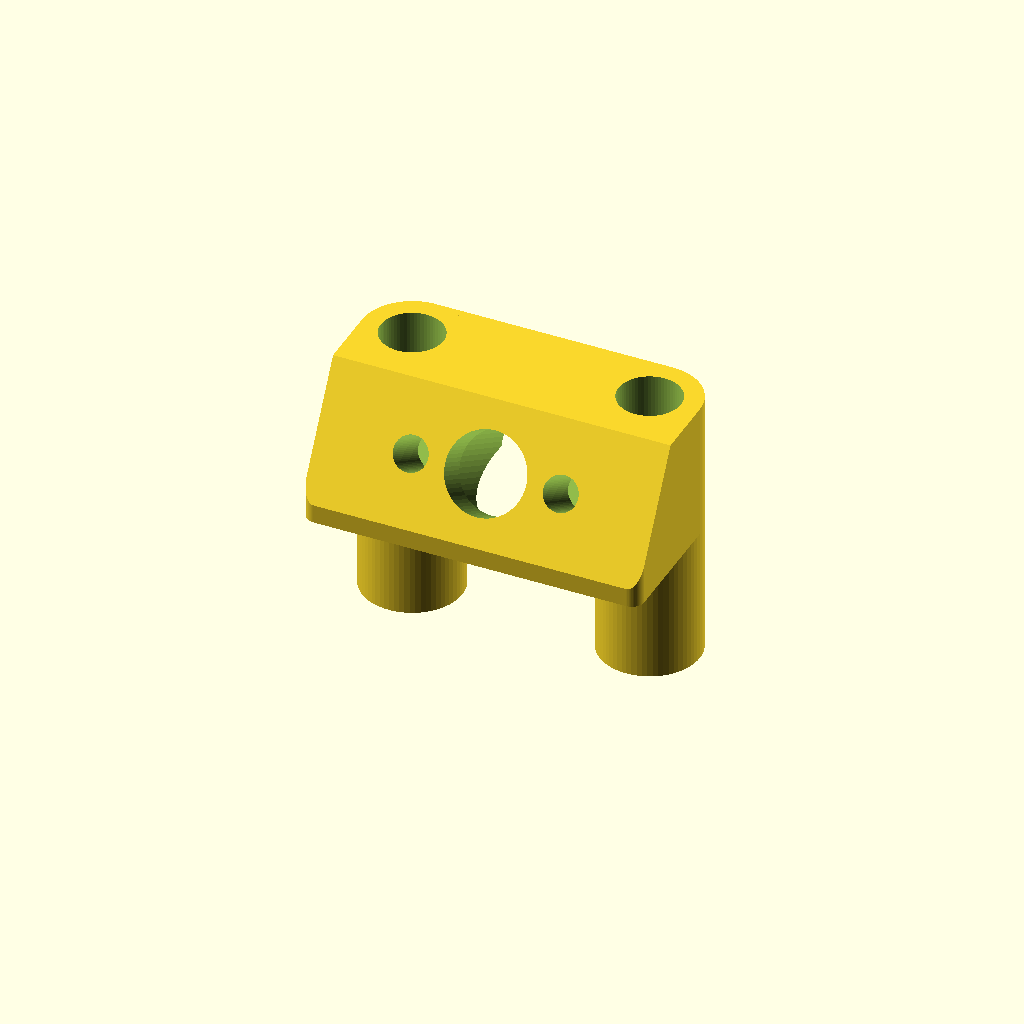
Cell 1 — every parameter at its default value.
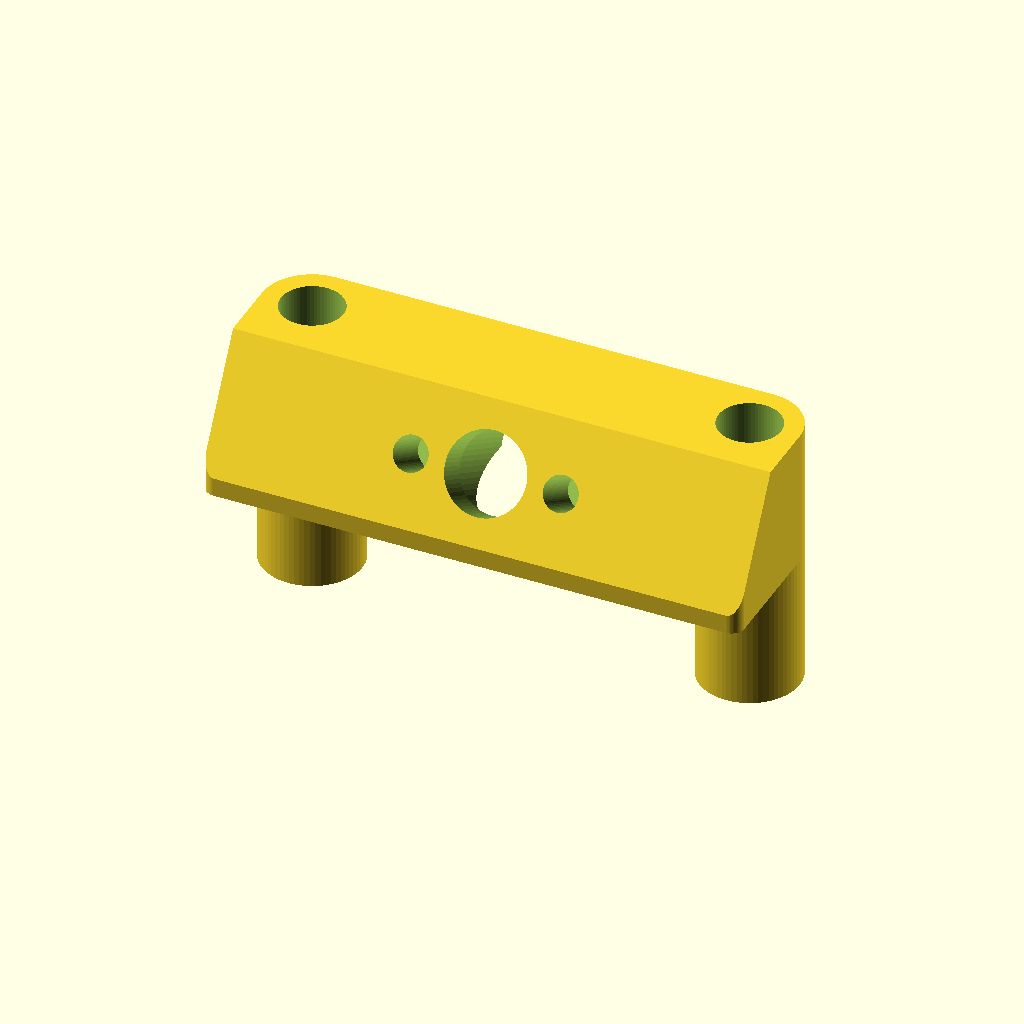
Cell 2: standoff_spacing = 35 (everything else at default).
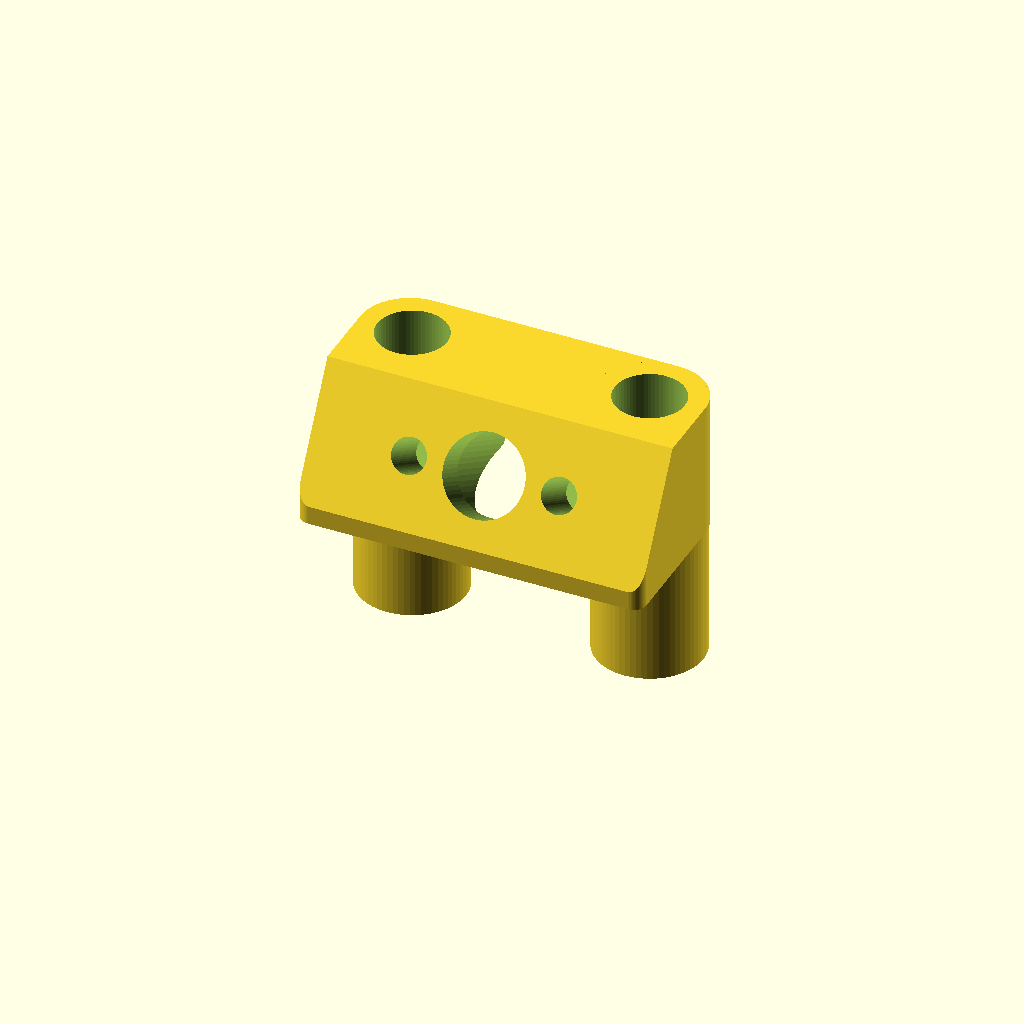
Cell 3 — bore_d set to 5.6, the other parameters unchanged.
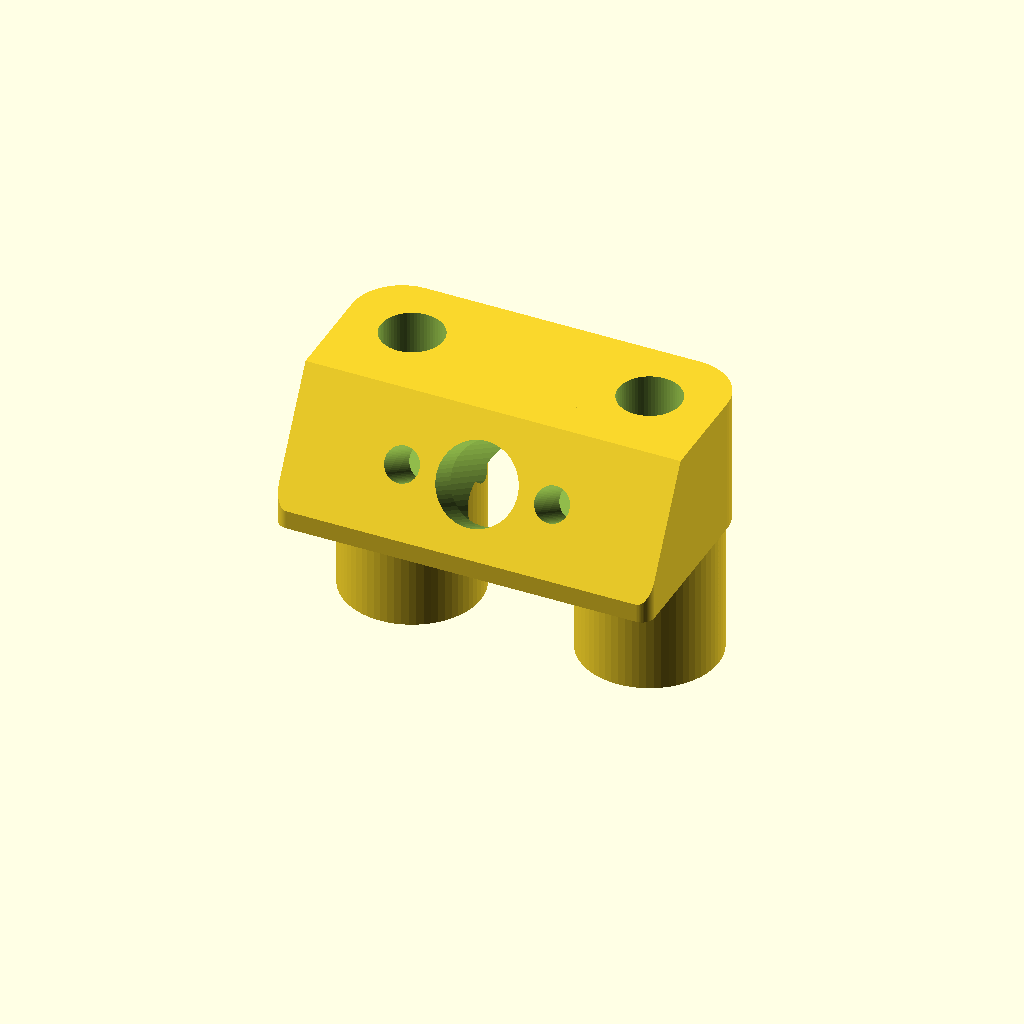
Cell 4: the same model with sleeve_wall = 3.
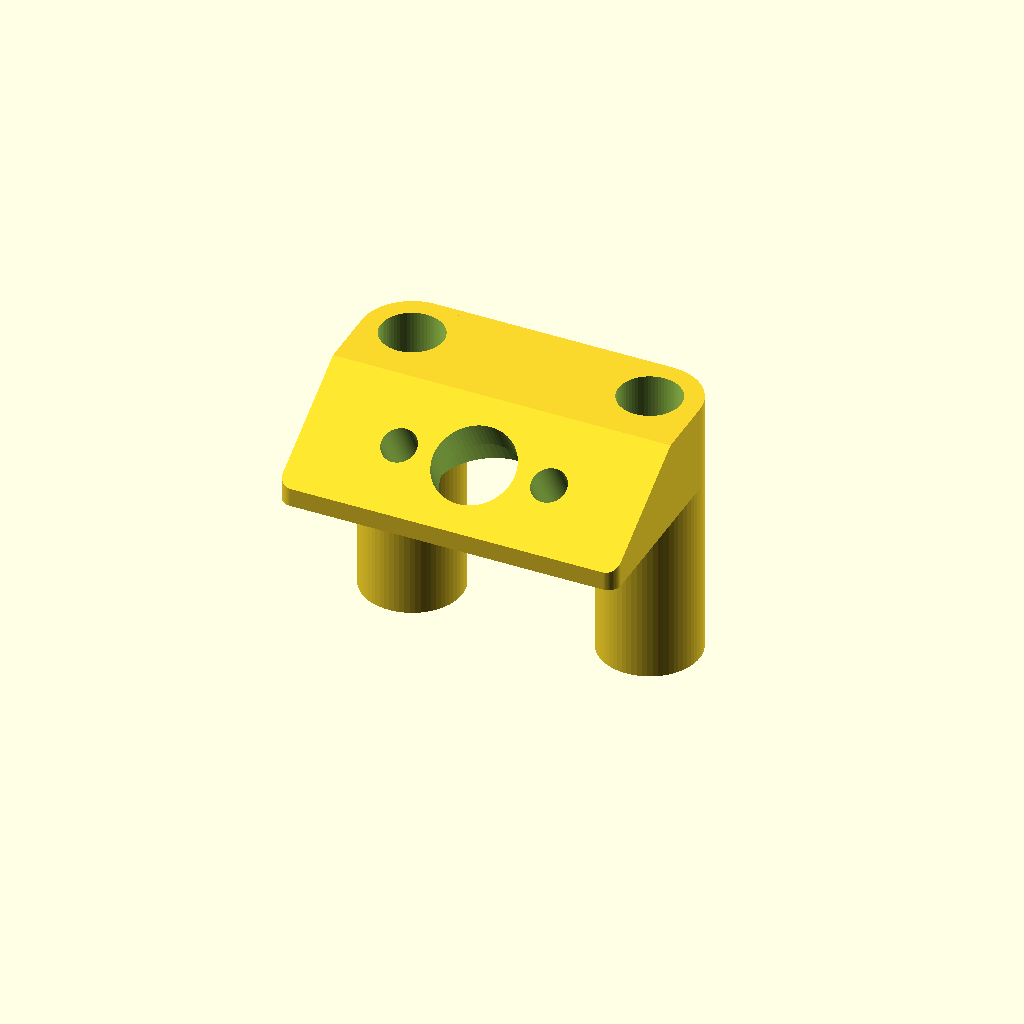
Cell 5: sma_elev = 60 (everything else at default).
One fixed orthographic camera (rotation 55°, 0°, 25°; colour scheme Cornfield) for every cell.
Source of the model, examples/source_one_v5_sma_mount.scad:
// SMA antenna mount for TBS Source One V5/V5.1, rear standoff pair.
// Sleeves fill the gap between plates so the mount can't slide or spin;
// the SMA face cantilevers out behind the frame. Slide on with the top plate off.
// X = across the frame, -Y = rearward, Z = up (installed). Print top-down (flip in slicer).
// Defaults measured from published V5 mounts (Printables 242325 / 255747) and TBS specs.
/* [Frame] */
// Rear standoff pair, centre-to-centre
standoff_spacing = 19; // [15:0.1:35]
// TPU: 4.85-5.0 grips the 5 mm standoff; PETG/PLA: 5.2-5.3 slides
bore_d = 5.0; // [4.6:0.05:5.6]
sleeve_wall = 1.5; // [1:0.1:3]
// Clear height between the plates the mount spans; 6 = short rings
sleeve_h = 22; // [6:0.5:30]

/* [SMA face] */
// Antenna angle above horizontal (references use 30-45)
sma_elev = 30; // [0:1:60]
// Face length along the slope; must fit the flange and screws
face_len = 11; // [8:0.5:16]
// Gap from the sleeve rear to the face top edge
face_setback = 1; // [0:0.5:6]
// Clamp wall: 3 for TBS pigtails, 2 for Rush
face_t = 3; // [1.5:0.5:5]
// Flat under the face bottom edge
lip_h = 1.5; // [0.5:0.5:4]

/* [SMA pigtail] */
// 1/4"-36 barrel clearance
sma_d = 6.5; // [6:0.1:7.5]
// Relief behind the clamp wall for the pigtail body / nut
pocket_d = 8.5; // [6:0.5:12]
// Self-tapping screws into the block (references: 2.75-3.1)
flange_hole_d = 2.8; // [0:0.1:3.5]
// TBS flange, confirmed on two references
flange_hole_spacing = 12; // [8:0.5:16]
// Blind depth; keep clear of the standoff bores
flange_hole_depth = 5; // [2:0.5:8]

/* [Shape] */
// Vertical corner radius of the block, front pair (4 matches round legs)
corner_r_front = 4; // [0:0.25:8]
// Vertical corner radius of the block, back pair (face side)
corner_r_back = 1; // [0:0.25:8]
// Square off the front half of both legs (uses corner_r_front)
square_legs_front = false;
// Square off the back half of both legs (uses corner_r_back)
square_legs_back = false;

/* [Hidden] */
$fn = 64;
sleeve_od = bore_d + 2 * sleeve_wall;
width = standoff_spacing + sleeve_od;
face_dz = face_len * cos(sma_elev);
face_dy = face_len * sin(sma_elev);
face_top_y = -sleeve_od / 2 - face_setback;
face_bot_y = face_top_y - face_dy;
block_z = sleeve_h - face_dz - lip_h;      // underside of the cantilever

assert(block_z > 0, "face too long for sleeve_h; shorten face_len or raise sma_elev");

// Children placed on the face centre, local +Z out of the face (rear and up).
module on_face() {
  translate([0, (face_top_y + face_bot_y) / 2, sleeve_h - face_dz / 2])
    rotate([90 - sma_elev, 0, 0]) children();
}

// Plan-view rectangle with separate front (+Y) and back (-Y) corner radii; r = 0 is square.
module rounded_rect(x0, x1, y0, y1, rf, rb) {
  f = max(rf, 0.01);
  b = max(rb, 0.01);
  hull() for (sx = [-1, 1]) {
    translate([sx < 0 ? x0 + f : x1 - f, y1 - f]) circle(r = f);
    translate([sx < 0 ? x0 + b : x1 - b, y0 + b]) circle(r = b);
  }
}

// Leg footprint: round by default; a squared half takes the matching corner radius.
module leg_plan() {
  r = sleeve_od / 2;
  rounded_rect(-r, r, -r, r,
               square_legs_front ? min(corner_r_front, r) : r,
               square_legs_back ? min(corner_r_back, r) : r);
}

module block() {
  depth = sleeve_od / 2 - face_bot_y;
  rmax = min(width / 2, depth / 2);
  intersection() {
    // YZ profile extruded along X: covers the sleeve tops, face cuts the top-rear corner
    rotate([90, 0, 90]) translate([0, 0, -width / 2])
      linear_extrude(width)
        polygon([[sleeve_od / 2, sleeve_h], [sleeve_od / 2, block_z],
                 [face_bot_y, block_z], [face_bot_y, block_z + lip_h],
                 [face_top_y, sleeve_h]]);
    translate([0, 0, -1]) linear_extrude(sleeve_h + 2)
      rounded_rect(-width / 2, width / 2, face_bot_y, sleeve_od / 2,
                   min(corner_r_front, rmax), min(corner_r_back, rmax));
  }
}

difference() {
  union() {
    for (s = [-1, 1]) translate([s * standoff_spacing / 2, 0, 0])
      linear_extrude(sleeve_h) leg_plan();
    block();
  }
  for (s = [-1, 1]) translate([s * standoff_spacing / 2, 0, -1])
    cylinder(h = sleeve_h + 2, d = bore_d);
  on_face() {
    translate([0, 0, -face_t - 1]) cylinder(h = face_t + 2, d = sma_d);
    translate([0, 0, -50 - face_t]) cylinder(h = 50, d = pocket_d);   // exits under/front for the cable
    for (s = [-1, 1]) translate([s * flange_hole_spacing / 2, 0, -flange_hole_depth])
      cylinder(h = flange_hole_depth + 1, d = flange_hole_d);
  }
}

echo(width = width, sleeve_od = sleeve_od, block_z = block_z, overhang_y = -face_bot_y);
Customizer parameters (derived from the source; name, type, default, range or options):
standoff_spacing: number, default 19, range 15 to 35, step 0.1
bore_d: number, default 5, range 4.6 to 5.6, step 0.05
sleeve_wall: number, default 1.5, range 1 to 3, step 0.1
sleeve_h: number, default 22, range 6 to 30, step 0.5
sma_elev: number, default 30, range 0 to 60, step 1
face_len: number, default 11, range 8 to 16, step 0.5
face_setback: number, default 1, range 0 to 6, step 0.5
face_t: number, default 3, range 1.5 to 5, step 0.5
lip_h: number, default 1.5, range 0.5 to 4, step 0.5
sma_d: number, default 6.5, range 6 to 7.5, step 0.1
pocket_d: number, default 8.5, range 6 to 12, step 0.5
flange_hole_d: number, default 2.8, range 0 to 3.5, step 0.1
flange_hole_spacing: number, default 12, range 8 to 16, step 0.5
flange_hole_depth: number, default 5, range 2 to 8, step 0.5
corner_r_front: number, default 4, range 0 to 8, step 0.25
corner_r_back: number, default 1, range 0 to 8, step 0.25
square_legs_front: bool, default false
square_legs_back: bool, default false
